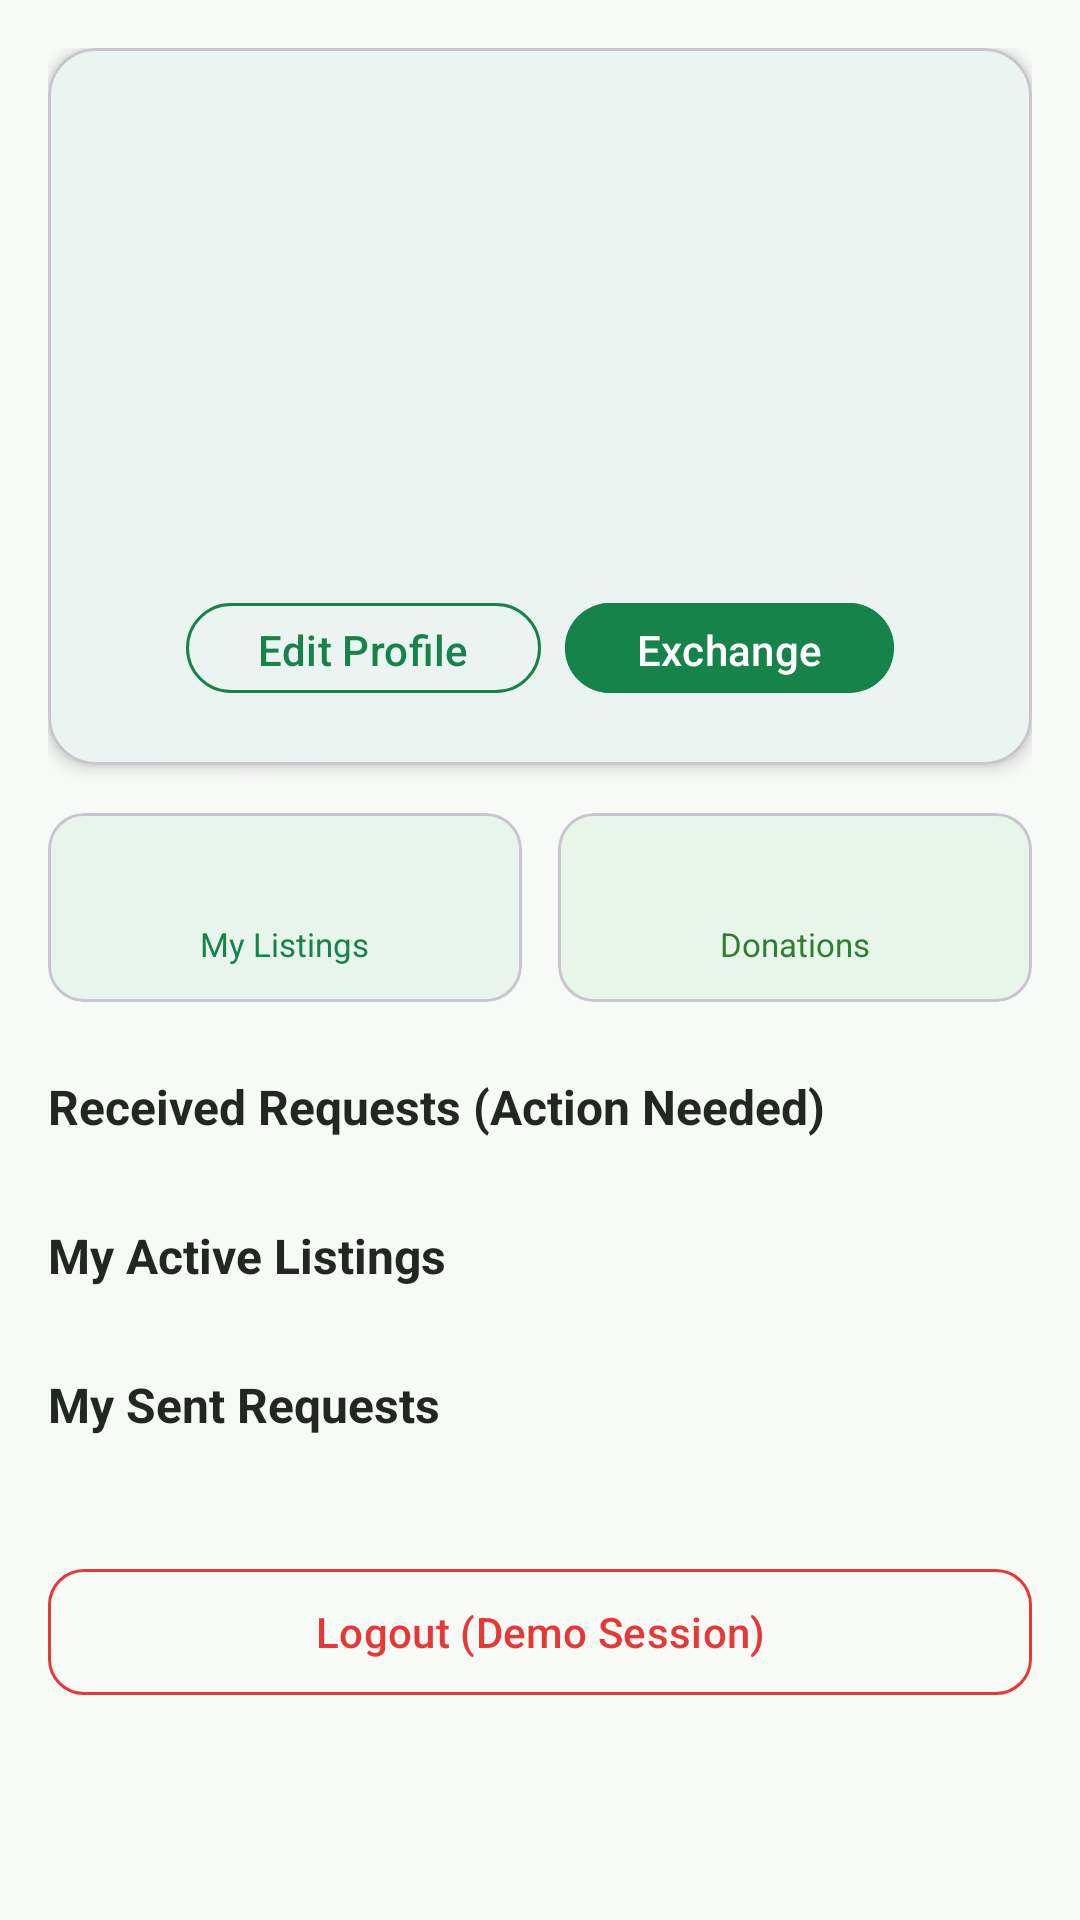

The Android layout XML behind this screen, and the referenced resources:
<!-- AndroidManifest.xml: application theme Theme.Xchange2 -->
<!-- res/layout/fragment_profile.xml -->
<?xml version="1.0" encoding="utf-8"?>
<androidx.core.widget.NestedScrollView xmlns:android="http://schemas.android.com/apk/res/android"
    xmlns:app="http://schemas.android.com/apk/res-auto"
    android:layout_width="match_parent"
    android:layout_height="match_parent"
    android:background="@color/background_off_white"
    android:fillViewport="true">

    <LinearLayout
        android:layout_width="match_parent"
        android:layout_height="wrap_content"
        android:orientation="vertical"
        android:padding="16dp">

        
        <com.google.android.material.card.MaterialCardView
            android:layout_width="match_parent"
            android:layout_height="wrap_content"
            app:cardCornerRadius="16dp"
            app:cardElevation="3dp"
            app:cardBackgroundColor="@color/surface_card_white">

            <LinearLayout
                android:layout_width="match_parent"
                android:layout_height="wrap_content"
                android:orientation="vertical"
                android:padding="20dp"
                android:gravity="center_horizontal">

                <ImageView
                    android:layout_width="72dp"
                    android:layout_height="72dp"
                    android:src="@drawable/ic_profile"
                    app:tint="@color/primary_forest_green"
                    android:contentDescription="User Avatar" />

                <TextView
                    android:id="@+id/tvUserName"
                    android:layout_width="wrap_content"
                    android:layout_height="wrap_content"
                    android:layout_marginTop="10dp"
                    android:textColor="@color/text_dark_charcoal"
                    android:textSize="20sp"
                    android:textStyle="bold" />

                <TextView
                    android:id="@+id/tvUserEmail"
                    android:layout_width="wrap_content"
                    android:layout_height="wrap_content"
                    android:layout_marginTop="2dp"
                    android:textColor="@color/text_secondary_gray"
                    android:textSize="13sp" />

                <TextView
                    android:id="@+id/tvUserLocation"
                    android:layout_width="wrap_content"
                    android:layout_height="wrap_content"
                    android:layout_marginTop="4dp"
                    android:textColor="@color/primary_forest_green"
                    android:textSize="12sp"
                    android:textStyle="bold" />

                <LinearLayout
                    android:layout_width="wrap_content"
                    android:layout_height="wrap_content"
                    android:layout_marginTop="12dp"
                    android:orientation="horizontal"
                    android:gravity="center">

                    <com.google.android.material.button.MaterialButton
                        android:id="@+id/btnEditProfile"
                        style="@style/Widget.Material3.Button.OutlinedButton"
                        android:layout_width="wrap_content"
                        android:layout_height="38dp"
                        android:text="Edit Profile"
                        android:textColor="@color/primary_forest_green"
                        app:strokeColor="@color/primary_forest_green"
                        app:cornerRadius="19dp" />

                    <com.google.android.material.button.MaterialButton
                        android:id="@+id/btnExchange"
                        android:layout_width="wrap_content"
                        android:layout_height="38dp"
                        android:layout_marginStart="8dp"
                        android:text="Exchange"
                        android:textColor="@color/surface_card_white"
                        android:backgroundTint="@color/primary_forest_green"
                        app:cornerRadius="19dp" />
                </LinearLayout>
            </LinearLayout>
        </com.google.android.material.card.MaterialCardView>

        
        <LinearLayout
            android:layout_width="match_parent"
            android:layout_height="wrap_content"
            android:layout_marginTop="16dp"
            android:orientation="horizontal">

            <com.google.android.material.card.MaterialCardView
                android:layout_width="0dp"
                android:layout_height="wrap_content"
                android:layout_weight="1"
                android:layout_marginEnd="6dp"
                app:cardCornerRadius="12dp"
                app:cardElevation="1dp"
                app:cardBackgroundColor="@color/secondary_soft_mint">

                <LinearLayout
                    android:layout_width="match_parent"
                    android:layout_height="wrap_content"
                    android:orientation="vertical"
                    android:padding="12dp"
                    android:gravity="center">

                    <TextView
                        android:id="@+id/tvListingsCount"
                        android:layout_width="wrap_content"
                        android:layout_height="wrap_content"
                        android:textColor="@color/primary_forest_green"
                        android:textSize="18sp"
                        android:textStyle="bold" />

                    <TextView
                        android:layout_width="wrap_content"
                        android:layout_height="wrap_content"
                        android:text="My Listings"
                        android:textColor="@color/primary_forest_green"
                        android:textSize="11sp" />
                </LinearLayout>
            </com.google.android.material.card.MaterialCardView>

            <com.google.android.material.card.MaterialCardView
                android:layout_width="0dp"
                android:layout_height="wrap_content"
                android:layout_weight="1"
                android:layout_marginStart="6dp"
                app:cardCornerRadius="12dp"
                app:cardElevation="1dp"
                app:cardBackgroundColor="@color/donate_badge_background">

                <LinearLayout
                    android:layout_width="match_parent"
                    android:layout_height="wrap_content"
                    android:orientation="vertical"
                    android:padding="12dp"
                    android:gravity="center">

                    <TextView
                        android:id="@+id/tvDonationsCount"
                        android:layout_width="wrap_content"
                        android:layout_height="wrap_content"
                        android:textColor="@color/free_badge_color"
                        android:textSize="18sp"
                        android:textStyle="bold" />

                    <TextView
                        android:layout_width="wrap_content"
                        android:layout_height="wrap_content"
                        android:text="Donations"
                        android:textColor="@color/free_badge_color"
                        android:textSize="11sp" />
                </LinearLayout>
            </com.google.android.material.card.MaterialCardView>
        </LinearLayout>

        
        <TextView
            android:layout_width="wrap_content"
            android:layout_height="wrap_content"
            android:layout_marginTop="24dp"
            android:text="Received Requests (Action Needed)"
            android:textColor="@color/text_dark_charcoal"
            android:textSize="16sp"
            android:textStyle="bold" />

        <androidx.recyclerview.widget.RecyclerView
            android:id="@+id/rvReceivedRequests"
            android:layout_width="match_parent"
            android:layout_height="wrap_content"
            android:layout_marginTop="8dp"
            android:nestedScrollingEnabled="false"
            app:layoutManager="androidx.recyclerview.widget.LinearLayoutManager" />

        <TextView
            android:id="@+id/tvEmptyReceived"
            android:layout_width="match_parent"
            android:layout_height="wrap_content"
            android:layout_marginTop="8dp"
            android:text="No received requests yet."
            android:textColor="@color/text_muted_gray"
            android:textSize="13sp"
            android:visibility="gone" />

        
        <TextView
            android:layout_width="wrap_content"
            android:layout_height="wrap_content"
            android:layout_marginTop="20dp"
            android:text="My Active Listings"
            android:textColor="@color/text_dark_charcoal"
            android:textSize="16sp"
            android:textStyle="bold" />

        <androidx.recyclerview.widget.RecyclerView
            android:id="@+id/rvMyListings"
            android:layout_width="match_parent"
            android:layout_height="wrap_content"
            android:layout_marginTop="8dp"
            android:nestedScrollingEnabled="false"
            app:layoutManager="androidx.recyclerview.widget.GridLayoutManager"
            app:spanCount="2" />

        <TextView
            android:id="@+id/tvEmptyListings"
            android:layout_width="match_parent"
            android:layout_height="wrap_content"
            android:layout_marginTop="8dp"
            android:text="You haven't listed any items yet."
            android:textColor="@color/text_muted_gray"
            android:textSize="13sp"
            android:visibility="gone" />

        
        <TextView
            android:layout_width="wrap_content"
            android:layout_height="wrap_content"
            android:layout_marginTop="20dp"
            android:text="My Sent Requests"
            android:textColor="@color/text_dark_charcoal"
            android:textSize="16sp"
            android:textStyle="bold" />

        <androidx.recyclerview.widget.RecyclerView
            android:id="@+id/rvSentRequests"
            android:layout_width="match_parent"
            android:layout_height="wrap_content"
            android:layout_marginTop="8dp"
            android:nestedScrollingEnabled="false"
            app:layoutManager="androidx.recyclerview.widget.LinearLayoutManager" />

        <TextView
            android:id="@+id/tvEmptySent"
            android:layout_width="match_parent"
            android:layout_height="wrap_content"
            android:layout_marginTop="8dp"
            android:text="No sent requests."
            android:textColor="@color/text_muted_gray"
            android:textSize="13sp"
            android:visibility="gone" />

        
        <com.google.android.material.button.MaterialButton
            android:id="@+id/btnLogout"
            style="@style/Widget.Material3.Button.OutlinedButton"
            android:layout_width="match_parent"
            android:layout_height="50dp"
            android:layout_marginTop="32dp"
            android:layout_marginBottom="32dp"
            android:text="Logout (Demo Session)"
            android:textColor="@color/status_rejected"
            app:strokeColor="@color/status_rejected"
            app:cornerRadius="12dp" />

    </LinearLayout>
</androidx.core.widget.NestedScrollView>
<!-- resources referenced by this layout -->
<resources>
  <color name="background_off_white">#F8FAF8</color>
  <color name="donate_badge_background">#E8F5E9</color>
  <color name="free_badge_color">#2E7D32</color>
  <color name="primary_forest_green">#16834A</color>
  <color name="secondary_soft_mint">#E7F5EC</color>
  <color name="status_rejected">#E53935</color>
  <color name="surface_card_white">#FFFFFF</color>
  <color name="text_dark_charcoal">#202820</color>
  <color name="text_muted_gray">#9E9E9E</color>
  <color name="text_secondary_gray">#616161</color>
  <style name="Theme.Xchange2" parent="Theme.Material3.DayNight.NoActionBar">
          
          <item name="colorPrimary">@color/primary_forest_green</item>
          <item name="colorOnPrimary">@color/surface_card_white</item>
          <item name="colorPrimaryContainer">@color/secondary_soft_mint</item>
          <item name="colorOnPrimaryContainer">@color/primary_forest_green_dark</item>
  
          
          <item name="colorSecondary">@color/primary_forest_green_light</item>
          <item name="colorOnSecondary">@color/surface_card_white</item>
  
          
          <item name="android:statusBarColor">@color/background_off_white</item>
          <item name="android:windowLightStatusBar">true</item>
          <item name="android:colorBackground">@color/background_off_white</item>
  
          
          <item name="colorSurface">@color/surface_card_white</item>
          <item name="colorOnSurface">@color/text_dark_charcoal</item>
      </style>
  <color name="primary_forest_green_dark">#0F5D34</color>
  <color name="primary_forest_green_light">#1E9D5A</color>
</resources>
